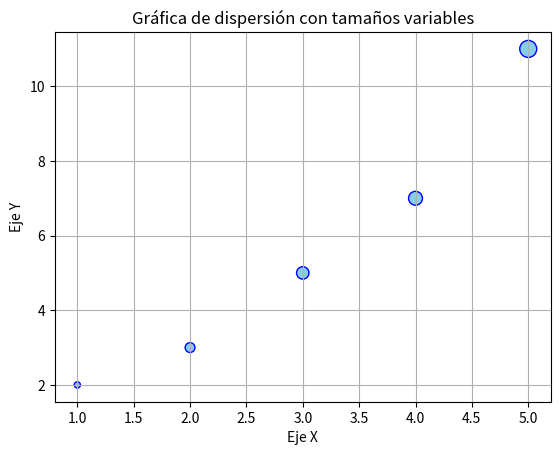

Here is the Python script that generated this plot:
# Gráfica de puntos de dispersi+on con tamaños de puntos variables.

import matplotlib.pyplot as plt

x = [1, 2, 3, 4, 5]
y = [2, 3, 5, 7, 11]
tamaños = [20, 50, 80, 100, 150]

plt.scatter(x, y, s=tamaños, color='skyblue', edgecolor='blue')

plt.xlabel("Eje X")
plt.ylabel("Eje Y")

plt.title("Gráfica de dispersión con tamaños variables")

plt.grid(True)
plt.show()


